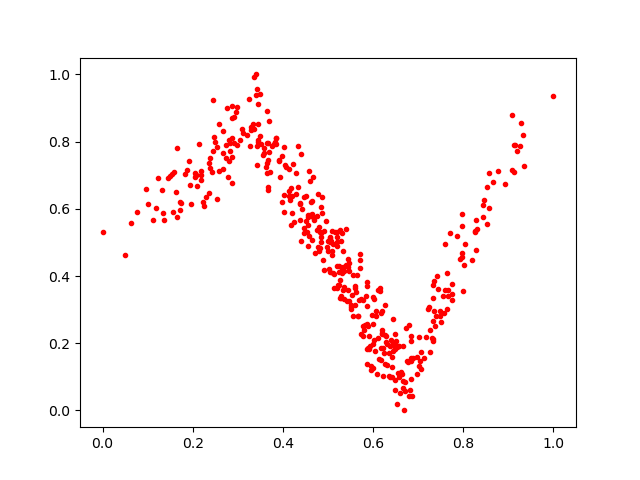

The data file committed next to this chart (first rows):
0.5320447, 0.424416
0.2978, 0.7902
0.5995, 0.338
0.1004, 0.6142
0.4556, 0.488
0.6843, 0.2056
0.7508, 0.2629
0.391, 0.7427
0.5811, 0.2544
0.8581, 0.7062
0.6191, 0.23
0.5121, 0.4087
0.3672, 0.797
0.4417, 0.5991
0.238, 0.7525
0.4783, 0.6445
0.7323, 0.2675
0.1867, 0.7165
0.4623, 0.6209
0.1594, 0.7103
0.3687, 0.7693
0.122, 0.6918
0.4861, 0.6362
0.5356, 0.4156
0.07654, 0.5893
0.5398, 0.4314
0.5797, 0.2378
0.4666, 0.5755
0.7927, 0.4492
0.6853, 0.0429
0.6201, 0.2967
0.6804, 0.04287
0.7447, 0.3603
0.485, 0.6054
0.574, 0.332
0.2584, 0.8534
0.6434, 0.1755
0.7968, 0.4695
0.7269, 0.2381
0.6081, 0.108
0.2914, 0.7968
0.601, 0.2102
0.521, 0.5153
0.8522, 0.6648
0.3714, 0.7096
0.4338, 0.6651
0.5281, 0.3414
0.5346, 0.3667
0.4159, 0.6267
0.2188, 0.7135
0.5897, 0.1848
0.508, 0.4619
0.481, 0.4739
0.4636, 0.5084
0.6669, 0.08682
0.6163, 0.3566
0.3837, 0.811
0.6496, 0.09156
0.6314, 0.1975
0.6888, 0.1559
0.843, 0.6104
... 370 more rows
